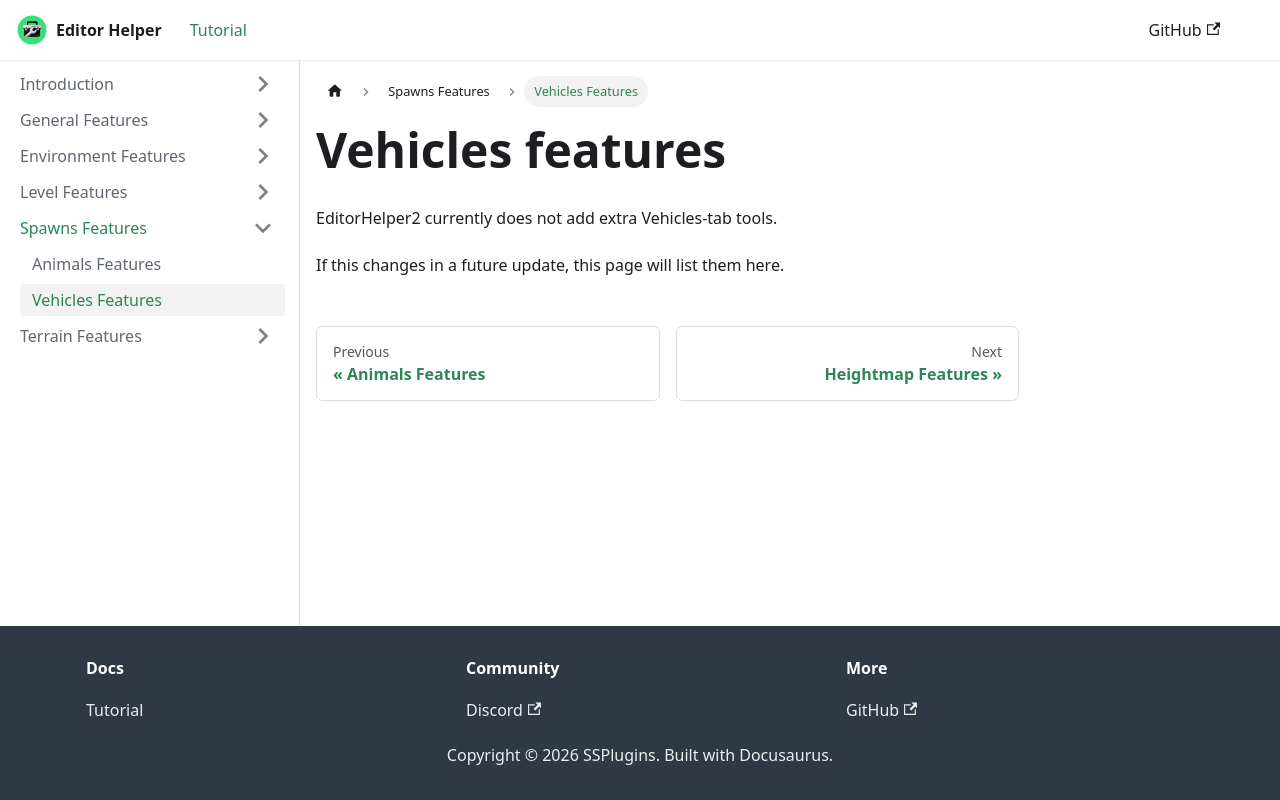

repository: Senior-S/EditorHelper · page: Vehicles.html · generator: docusaurus

---
title: "Vehicles features"
sidebar_label: "Vehicles Features"
sidebar_position: 2
slug: /Vehicles
---

# Vehicles features

EditorHelper2 currently does not add extra Vehicles-tab tools.

If this changes in a future update, this page will list them here.
